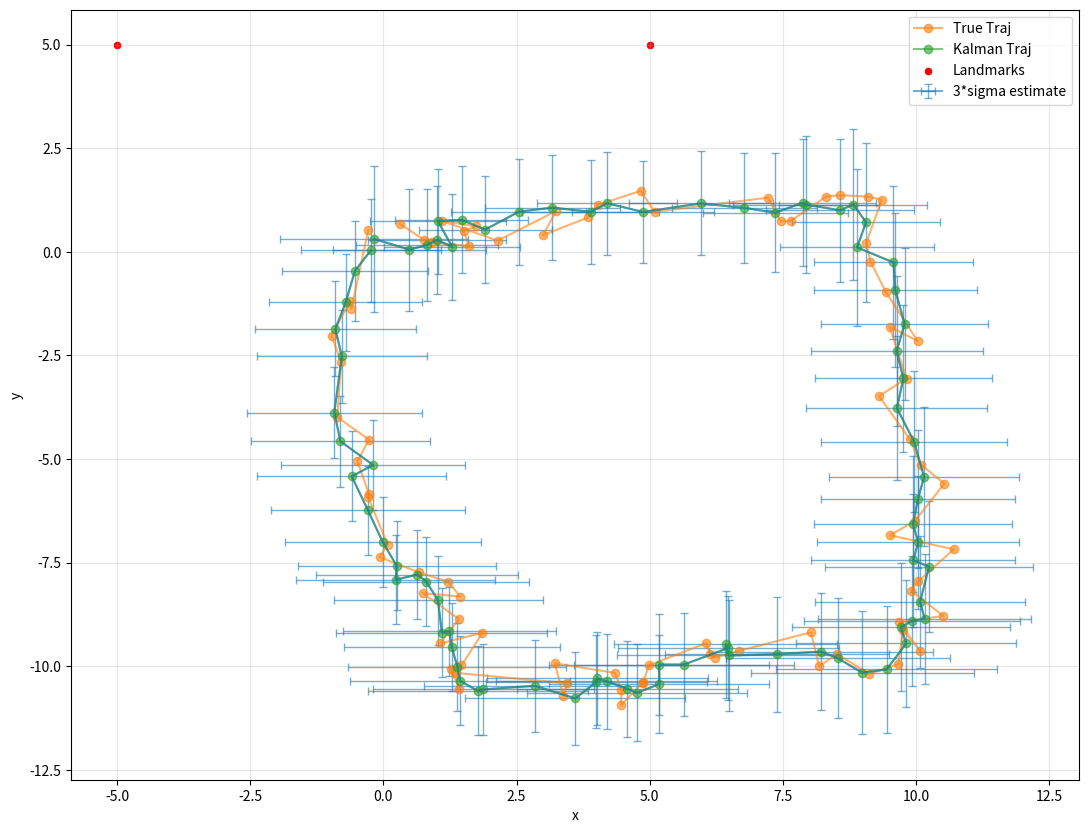

Reproduce this figure in Python.
import numpy as np
from matplotlib import pyplot as plt
from numpy.linalg import norm
from numpy.random import multivariate_normal


def update_state(mu_t, u_t, dt, sigma, R):
    mu_t1 = mu_t + dt * u_t
    return mu_t1 + multivariate_normal([0, 0], R), mu_t1, sigma + R


def take_measurement(p, L, Q=None):
    delta = 0 if Q is None else multivariate_normal([0, 0], Q)
    return np.array([norm(p - L[0]), norm(p - L[1])]) + delta


def measurement_jacobian(p, L):
    return np.array(
        [
            [(p[0] - L[0][0]) / norm(p - L[0]), (p[1] - L[0][1]) / norm(p - L[0])],
            [(p[0] - L[1][0]) / norm(p - L[1]), (p[1] - L[1][1]) / norm(p - L[1])],
        ]
    )


def kalman_gain(sigma, H, Q):
    return sigma @ H.T @ np.linalg.inv(H @ sigma @ H.T + Q)


if __name__ == "__main__":
    # Setup/given values
    L = np.array([[5, 5], [-5, 5]])
    R = 0.1 * np.eye(2)
    Q = 0.5 * np.eye(2)
    dt = 0.5
    t_min = 0
    t_max = 40
    time = np.arange(t_min, t_max + dt, dt)
    vels = np.array([[1, 0], [0, -1], [-1, 0], [0, 1]])

    # Pre-allocate
    true_locs = np.zeros((len(time), 2))
    loc_means = np.zeros((len(time), 2))
    loc_stds = np.zeros((len(time), 2))

    # Initialize
    mu_t = np.zeros(2)
    sigma_t = np.eye(2)

    for i, t in enumerate(time):
        # Set vel
        if 0 <= t <= 10:
            v_t = vels[0]
        elif 10 < t <= 20:
            v_t = vels[1]
        elif 20 < t <= 30:
            v_t = vels[2]
        else:
            v_t = vels[3]

        # Prediction
        x_t, mu_t, sigma_t = update_state(mu_t, v_t, dt, sigma_t, R)

        # Measurement
        z_t = take_measurement(x_t, L, Q)

        # Update
        H = measurement_jacobian(mu_t, L)
        K = kalman_gain(sigma_t, H, Q)

        mu_t = mu_t + K @ (z_t - take_measurement(mu_t, L))
        sigma_t = (np.eye(len(mu_t)) - K @ H) @ sigma_t

        # Store
        true_locs[i] = x_t
        loc_means[i] = mu_t
        loc_stds[i] = np.sqrt(np.diag(sigma_t))

    # Plot
    fig = plt.figure(figsize=(13, 10))
    ax = fig.add_subplot()
    ax.errorbar(
        loc_means[:, 0],
        loc_means[:, 1],
        xerr=3 * loc_stds[:, 0],
        yerr=3 * loc_stds[:, 1],
        label="3*sigma estimate",
        alpha=0.6,
        markersize=2,
        capsize=3,
        elinewidth=1,
    )
    ax.plot(true_locs[:, 0], true_locs[:, 1], "-o", label="True Traj", alpha=0.6)
    ax.plot(loc_means[:, 0], loc_means[:, 1], "-o", label="Kalman Traj", alpha=0.6)
    ax.scatter(L[:, 0], L[:, 1], s=20, label="Landmarks", c="red")
    ax.legend()
    ax.set_xlabel("x")
    ax.set_ylabel("y")
    ax.grid(True, alpha=0.3)
    plt.show()
